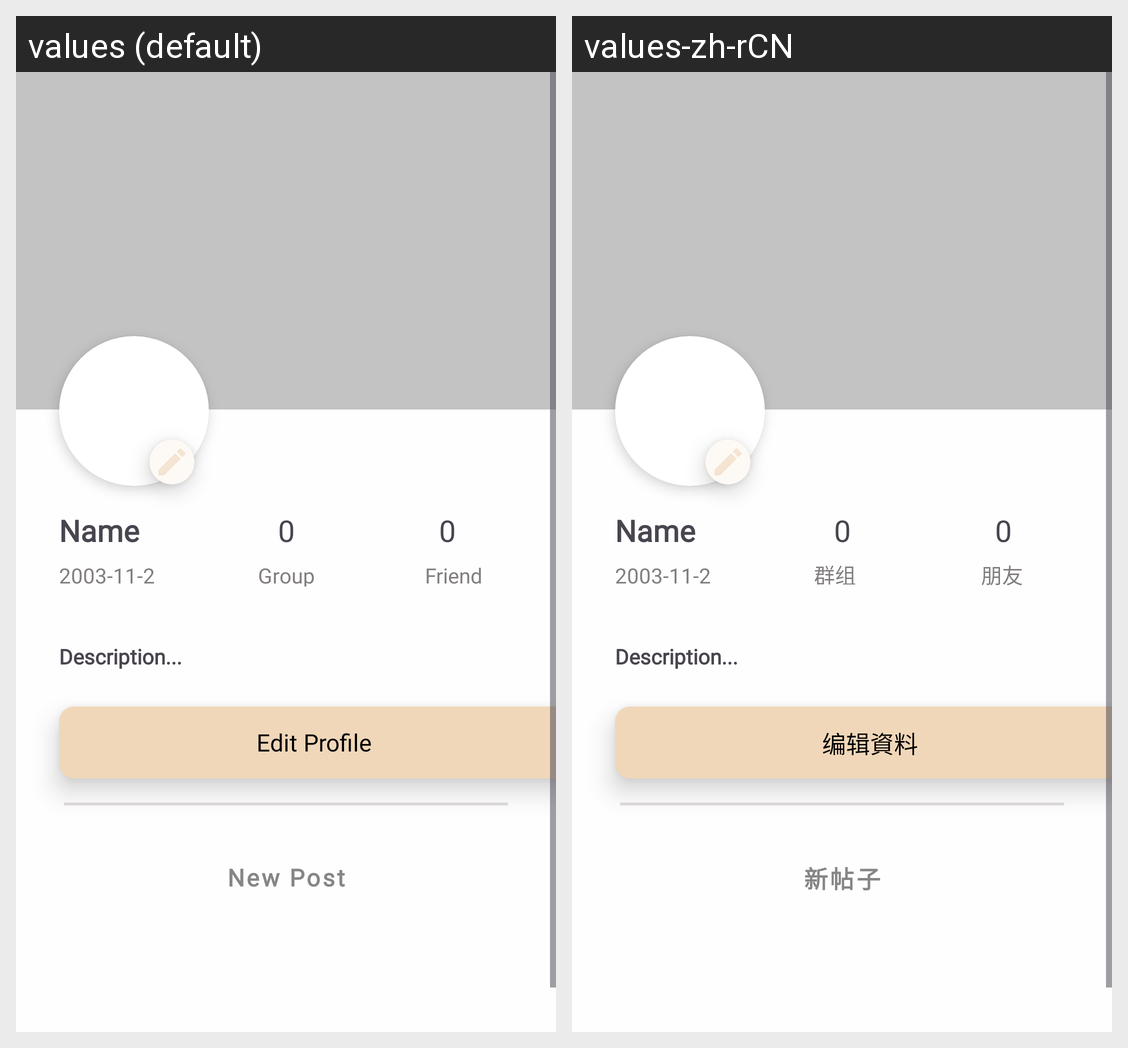

This grid shows one Android layout under two languages. Give, for every string resource on the screen, its name, the default text and each shown locale's text.
Android screen res/layout/fragment_profile.xml rendered under 2 locales, left to right: values (default), values-zh-rCN. Device: Nexus 5 (rendered at 1080×1920; each locale shown at half size, 540×960, under a caption strip naming it); theme Theme.H.
Strings drawn on this screen, with the default value and each locale's value (text and hints the layout hard-codes, and strings that could not be matched under every locale, appear in the picture but are not listed):

profile_groups
  values: Groups
  values-zh-rCN: 群组

profile_friends
  values: Friends
  values-zh-rCN: 朋友

edit_profile
  values: Edit Profile
  values-zh-rCN: 编辑資料

create_post
  values: New Post
  values-zh-rCN: 新帖子
